pico-8 play session: no input (idle), after a click and taps of 🅾, ❎, 🅾+❎, 🅾 in the second before t = 0

[t = 1 s] idle ~1s (no d-pad/buttons)
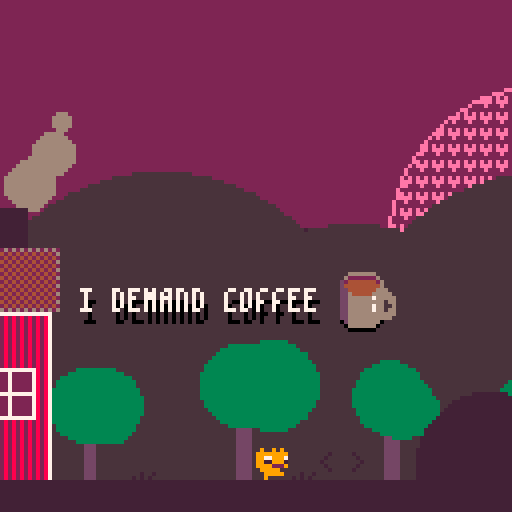
[t = 2 s] idle ~2s (no d-pad/buttons)
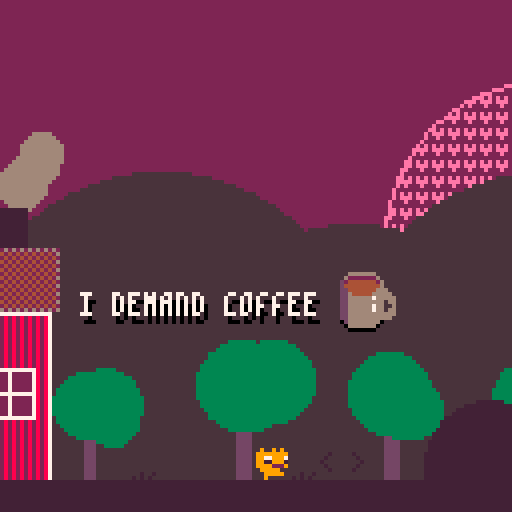
[t = 4 s] idle ~4s (no d-pad/buttons)
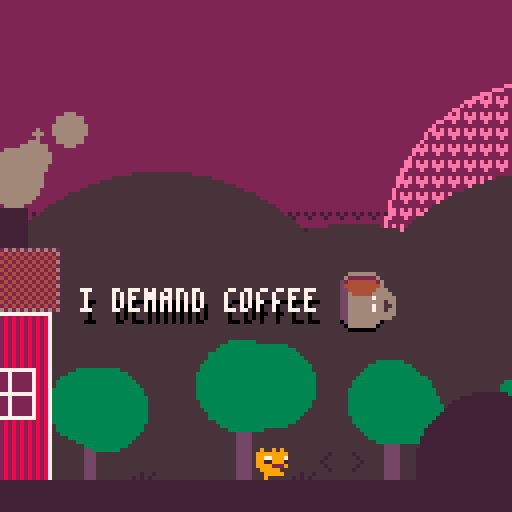
[t = 6 s] idle ~6s (no d-pad/buttons)
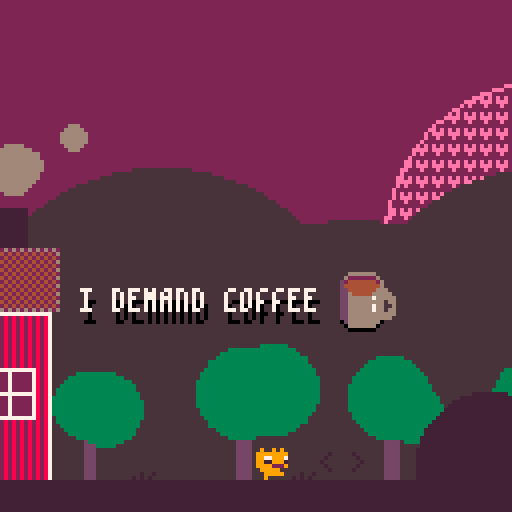
[t = 8 s] idle ~8s (no d-pad/buttons)
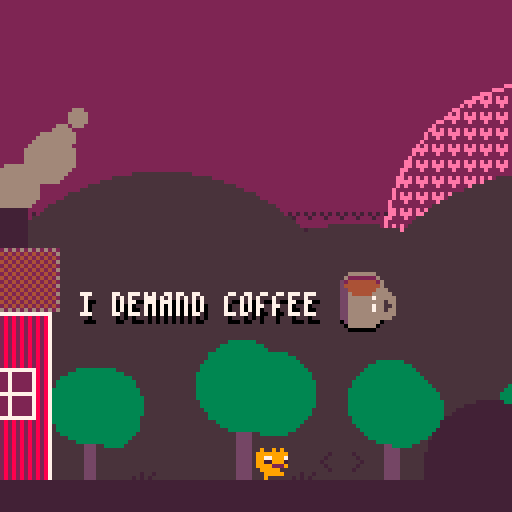

pico-8 cartridge
version 32
__lua__
-- a coffee filled platformer
-- by sebastian lind

music_t="♪ music:"
camera_anim_t="> anim cam:"
function _init()
	--font by mangagore
	poke(0x5600,4,4,7)
	poke4(0x5700,unpack(split"0x0000.0000,0x0000.0000,0x0202.0202,0x0000.0200,0x0000.0505,0x0000.0000,0x0505.0705,0x0000.0507,0x0407.0106,0x0000.0203,0x0204.0100,0x0000.0401,0x0102.0502,0x0000.0305,0x0000.0102,0x0000.0000,0x0101.0102,0x0000.0201,0x0202.0201,0x0000.0102,0x0205.0000,0x0000.0005,0x0702.0000,0x0000.0002,0x0000.0000,0x0000.0102,0x0700.0000,0x0000.0000,0x0000.0000,0x0000.0200,0x0202.0404,0x0000.0101,0x0505.0506,0x0000.0305,0x0202.0302,0x0000.0702,0x0204.0403,0x0000.0701,0x0403.0403,0x0000.0304,0x0406.0505,0x0000.0404,0x0403.0107,0x0000.0304,0x0503.0106,0x0000.0605,0x0204.0407,0x0000.0202,0x0502.0506,0x0000.0305,0x0605.0503,0x0000.0304,0x0002.0000,0x0000.0002,0x0002.0000,0x0000.0102,0x0102.0400,0x0000.0402,0x0007.0000,0x0000.0007,0x0402.0100,0x0000.0102,0x0204.0403,0x0000.0200,0x0505.0506,0x0000.0601,0x0604.0300,0x0000.0705,0x0505.0301,0x0000.0705,0x0101.0600,0x0000.0701,0x0505.0604,0x0000.0705,0x0705.0600,0x0000.0601,0x0702.0204,0x0000.0202,0x0705.0600,0x0000.0304,0x0505.0301,0x0000.0505,0x0202.0002,0x0000.0202,0x0202.0002,0x0000.0102,0x0305.0101,0x0000.0505,0x0202.0202,0x0000.0402,0x0707.0300,0x0000.0507,0x0505.0300,0x0000.0505,0x0505.0600,0x0000.0305,0x0305.0700,0x0000.0101,0x0705.0600,0x0000.0404,0x0101.0600,0x0000.0101,0x0701.0600,0x0000.0304,0x0207.0202,0x0000.0202,0x0505.0500,0x0000.0705,0x0505.0500,0x0000.0205,0x0705.0500,0x0000.0507,0x0205.0500,0x0000.0505,0x0605.0500,0x0000.0304,0x0204.0700,0x0000.0701,0x0101.0103,0x0000.0301,0x0202.0101,0x0000.0404,0x0202.0203,0x0000.0302,0x0000.0502,0x0000.0000,0x0000.0000,0x0000.0403,0x0000.0201,0x0000.0000,0x0507.0506,0x0000.0505,0x0507.0503,0x0000.0705,0x0101.0106,0x0000.0701,0x0505.0503,0x0000.0305,0x0103.0107,0x0000.0701,0x0301.0106,0x0000.0101,0x0501.0106,0x0000.0705,0x0507.0505,0x0000.0505,0x0202.0207,0x0000.0702,0x0404.0407,0x0000.0304,0x0503.0505,0x0000.0505,0x0101.0101,0x0000.0701,0x0507.0705,0x0000.0505,0x0505.0503,0x0000.0505,0x0505.0506,0x0000.0305,0x0103.0507,0x0000.0101,0x0505.0506,0x0000.0403,0x0503.0507,0x0000.0505,0x0407.0106,0x0000.0304,0x0202.0207,0x0000.0202,0x0505.0505,0x0000.0705,0x0505.0505,0x0000.0205,0x0705.0505,0x0000.0507,0x0202.0505,0x0000.0505,0x0205.0505,0x0000.0202,0x0202.0407,0x0000.0701,0x0302.0204,0x0000.0402,0x0202.0202,0x0000.0202,0x0602.0201,0x0000.0102,0x0704.0000,0x0000.0001,0x0205.0200,0x0000.0000"))
	poke(0x5f58,0x81)

	palt(14, true) -- dark brown is transparent
 	palt(0, false)
	--setup palette
	pal(1, 130, 1)
	pal(5, 133, 1)
	pal(13, 141, 1)
	pal(6, 134, 1)
	pal(11, 139, 1)

	cartdata("elstiskalinjen_coffee")
	music_store = dget(1)
	if (music_store == 1) then music_on = false else music_on = true end
	animate_camera_store = dget(2)
	if (animate_camera_store == 1) then animate_camera = false else animate_camera = true end

	menuitem(1, music_t..is_on(music_on), function() toggle_music_on() end)
	menuitem(2, "● reset player", function() reset_to_checkpoint() end)
	menuitem(3, camera_anim_t..is_on(animate_camera), function() toggle_animate_camera() end)
	set_music(music_on and 3 or -1, 200)

	music_channel = 2
	coffee_found = 0
	
	init_start_screen()
	--start_game()
	--game_state = 2
	--init_game_won()
end

function toggle_music_on()
	music_on = not music_on
	music_store = music_on and 0 or 1
	dset(1, music_store)
	menuitem(1, music_t..is_on(music_on), function() toggle_music_on() end)
	sfx(16)
	if not music_on then 
		set_music(-1, 0)
	else
		if game_state == 1 then 
			set_music(0,200)
		else
			set_music(3,200)
		end
	end
end

function toggle_animate_camera()
	animate_camera = not animate_camera
	animate_camera_store = animate_camera and 0 or 1
	dset(2, animate_camera_store)
	menuitem(3, camera_anim_t..is_on(animate_camera), function() toggle_animate_camera() end)
	sfx(16)

	return false
end

function reset_to_checkpoint()
	destroy_player()
end

function start_game()
	game_state = 1
	t=0
	set_music(0, 300)

	--TODO UNCOMMENT IN THE END
	--find_and_spawn_player(2*8,14*8)
	init_player(2*8,14*8)

	shake+=0.075
	for i=0,4 do init_particle(rnd(8), 120,0.25,0.2 +rnd(1),3,13) end
	
	shazam_timer = -1
	init_camera(0, 0)
	laser_c = 0
	laser_t = 60 + flr(rnd(90))

	missile_c = 0
	machines_on = false
	game_won = false
	game_won_r = 0
end

-- for debug / testing
function find_and_spawn_player()
	for x=0, 128 do 
		for y=0, 128 do 
			if mget(x,y) == 1 then 
				init_player(x*8,y*8)
				mset(x,y,0)
				break
			end
		end
	end
end

function _update60()
	foreach(particles, update_particle)

	if game_state == 0 then 
		update_start_screen()
	elseif game_state == 1 then
		t+=1
		if (not game_won and not move_camera)update_player()
		update_camera()
		foreach(pickups, update_pickup)
		
		foreach(texts, update_text)
		foreach(lightblocks, update_lightblock)
		foreach(lightbulbs, update_lightbulb)
		foreach(missiles, update_missile)
		laser_animation()

		if shazam_timer > 0 then 
			shazam_timer -= 1 
			if shazam_timer == 0 then
				sfx(15)
				shazam_timer = -1
				set_wall_button(false)
			end
		end
		if machines_on and not game_won and p1x > 1016 then 
			game_won = true
			sfx(23)
		end

		if game_won then 
			game_won_r=lerp(game_won_r, 200, 0.06)
			if game_won_r > 194 then 
				game_state = 2
				init_game_won()
			end
		end
	elseif game_state == 2 then 
		update_game_won()
	end
end

function _draw()
	cls(1)
	if game_state == 0 then 
		draw_start_screen()
	elseif game_state == 1 then 
		camera_w_shake()
		draw_camera()
		map(0,0,0,0,128,128)
		foreach(lightbulbs, draw_lightbulb)
		draw_player()
		foreach(pickups,draw_pickup)
		foreach(particles,draw_particle)
		foreach(missiles, draw_missile)
		foreach(fogroundtiles, draw_sprite)
		foreach(texts, draw_text)
		if game_won then
			fillp(▒)
			circfill(p1x,p1y, game_won_r, 0)
			fillp()
			circfill(p1x,p1y, game_won_r-16, 0)
		end
		if cam_x == 0 and cam_y == 0 and coffee_found == 0 then 
			print("jump with  z/up/", 10, 10, 6)
			spr(121, 74, 9)
		elseif cam_x == 128 and cam_y == 0 and coffee_found < 2 then 
			print("hold x/   to float", 128 + 18, 10, 7)
			spr(122, 128 + 47, 9)
		end
	elseif game_state == 2 then 
		draw_game_won()
	end
end

function laser_animation()
	if laser_c < laser_t then 
		laser_c+=1
	else 
		laser_c = 0
		laser_t = 50 + flr(rnd(80))
		for x=0,15 do 
			for y=0,15 do
				local gx = cam_x + x * 8
				local gy = cam_y + y * 8
				if is_flag(gx, gy, 5) then
					local dice = rnd(1)
					if dice < 0.25 then
						init_particle(gx+rnd(8), gy+rnd(7),0.2+rnd(1)/10,rnd(1)-0.1,3,8)	
					end
					if dice < 0.5 then 
						--animate "lava"
						local tile = get_tile(gx, gy)
						if tile == 102 or tile == 118 then 
							set_tile(gx,gy, tile == 102 and 118 or 102)
						end
					end
				end
			end
		end
	end
end

-->8
-- player

function init_player(x,y)
	p1ox=x
	p1oy=y
	p1x=x
	p1y=y
	check_point_x = x
	check_point_y = y
	
	p1ground=true
	p1falling=false
	p1stick=false
	p1jumping=false
	p1haskey=false
	p1goldenkey=false
	p1dead=false
	p1launching=false
	p1swimming=0
	p1swimtargspeed=0
	p1swimspeed=0
	p1swima = 0.25
	p1fallc=0

	p1deadc=0
	
	p1a=0
	p1speed=0
	
	p1aa=0
	p1aspeed=0

	p1jumpbonus=0
	
	p1maxspeed=1.2
	p1maxairspeed=1

	p1attack_range=0
	p1flip=true

	p1spr=1
	p1animc=0
	jumpl=false
	jumpc = 0
	
	p1launcha = 0
	p1launchspeed = 0
	p1jumpsc = 0
	p1force_effect=false
end

function update_player()
	p1ox=p1x
	p1oy=p1y

	if(p1jumpsc > 0)p1jumpsc-=1

	if p1dead then 
		if p1deadc < 40 then 
			p1deadc+=1
		else 
			p1deadc=0
			p1fallc=0
			-- no need to reset everything if it is the same room
			if is_checkpoint_in_another_room() then 
				reset_camera_to_checkpoint()
			else 
				p1x = check_point_x
				p1y = check_point_y
			end
			p1ground=true
			p1falling=false
			p1stick=false
			p1jumping=false
			p1launching=false
			p1launchspeed=0
			p1dead=false
			p1swimming=0
			p1swimtargspeed=0
			p1swimspeed=0
			for i=0,3 do init_particle(p1x+rnd(8),p1y+rnd(8),0.25,rnd(1),3,11) end
			shake+=0.075
			sfx(18)
		end
		return
	end

	player_animate()
	
	if p1ground then
		movement_on_ground()
	else
		p1speed-=0.065 --fall
		movement_in_air()
	end

	if p1launching then 
		p1x+=cos(p1launcha)*p1launchspeed
		p1y+=sin(p1launcha)*p1launchspeed
		
		if p1launchspeed > 0 then 
			p1launchspeed-=0.25
		else 
			p1launching = false
		end
	end

	if p1swimming > 0 then 
		p1x+=cos(p1swima)*p1swimspeed
		p1y+=sin(p1swima)*p1swimspeed

		if p1swimming == 1 then 
			p1swimspeed = lerp(p1swimspeed, p1swimtargspeed, 0.1)
			if (t % 4 == 0)init_particle(p1x+rnd(8),p1y+rnd(8),0,0,4,4)
		elseif p1swimming == 2 then 
			if p1swimspeed > 0 then 
				p1swimspeed -= 0.04
			else 
				p1swimming = 0
			end
		end
	end

	if p1ground then
		player_collision_on_floor()
	else
		player_collision_in_air()
	end

	if (p1ground or p1stick) and p1swimming == 0 and (btn(⬆️) or btn(4)) then
		player_jump()
	end

	if not p1ground and p1jumping and not p1falling then
		player_air_jump_control()
	end

	if p1falling and p1fallc > 0 then 
		p1fallc-=1
	end

	player_attack()
	player_door_button_collision()
	player_wall_button_collision()
	player_checkpoint_collision()
	player_laser_collision()
	player_line_collision()
	key_collision()
	key_door_collision()
	player_coffee_water_collision()
	player_last_door_collision()

	p1aspeed = max(p1aspeed, 0)
	p1aspeed = min(p1aspeed, p1maxairspeed)

	p1speed = max(p1speed, p1ground and 0 or -5)
	p1speed = min(p1speed, p1maxspeed)

	p1attack_range = max(p1attack_range,  0)
	p1attack_range = min(p1attack_range, 12)
	
	p1x+=cos(p1a)*p1speed
	p1y+=sin(p1a)*p1speed

	if not p1ground and not p1falling then
		p1x+=cos(p1aa)*p1aspeed
		p1y+=sin(p1aa)*p1aspeed
	end

	-- if in some rare instances when the player goes outside of the world, reset to checkpoint
	if p1y > 620 or p1y < -4 or p1x < -4 or (p1x > 1024 and not machines_on) then 
		reset_to_checkpoint()
	end
end

function destroy_player()
	for i=0,8 do 
		init_particle(p1x+rnd(8), p1y+rnd(8),i/8,0.4+rnd(1),3,8+flr(rnd(2)))
	end
	p1dead = true
	init_text("ops",9,2,24)
	sfx(11)
end

function player_door_button_collision()
	if is_tile(p1x+4, p1y+4, 18) then 
		set_tile(p1x+4, p1y+4, 19)
		init_text("click",12,2,24)
		find_doors(false)
		sfx(6)
	end
end

function find_doors(isKeyDoor)
	-- find doors
	for x=0,15 do 
		for y=0,15 do
			local gx = cam_x + x * 8
			local gy = cam_y + y * 8
			if is_flag(gx, gy, isKeyDoor and 2 or 1) then 
				set_tile(gx, gy, 0)
				init_particle(gx+rnd(8), gy+8,0.25,1.25 -rnd(1),3,isKeyDoor and 10 or 5)			
			end
		end
	end
end

function player_coffee_water_collision()
	local movedir = p1aa == 0 and 8 or -1 
	local tile = get_tile(p1x+movedir,p1y+4)
	if tile > 97 and tile < 102 then
		if p1swimming ~= 1 then 
			sfx(22)
			for i=0,4 do init_particle(p1x+rnd(8),p1y+3,0.2+rnd(1)/10,0.2+rnd(1),4,4) end
		end 
		p1swimming = 1
		if p1attack_range > 4 then 
			p1swimtargspeed = 2
			p1speed*=0.98
		else 
			p1speed*=0.89
			p1swimtargspeed = 0
		end
	else 
		if (p1swimming == 1)p1swimming = 2
	end
end

function player_wall_button_collision()
	if is_tile(p1x+4, p1y+4, 51) then 
		set_tile(p1x+4, p1y+4, 52)
		shazam_timer = 600 
		init_text("chazam",11,1,24)
		sfx(12)
		set_wall_button(true)
	end
end

function set_wall_button(isOn)
	-- find walls
	for x=0,15 do 
		for y=0,15 do
			local gx = cam_x + x * 8
			local gy = cam_y + y * 8
			if is_tile(gx, gy, isOn and 50 or 55) then 
				set_tile(gx, gy, isOn and 55 or 50)
				init_particle(gx+4, gy+4,0.25,1.25 -rnd(1),3,isOn and 11 or 3)
			end
			if not isOn then 
				if is_tile(gx, gy, 52) then 
					set_tile(gx, gy, 51)
					init_particle(gx+4, gy+4,0.25,0.25,3, 3)
				end
			end
		end
	end
end

function key_collision()
	if is_tile(p1x+4, p1y+4, 54) then 
		set_tile(p1x+4, p1y+4, 0)
		init_text("key",10,9,40)
		p1haskey=true
		check_point_x = p1x+4
		check_point_y = p1y-1
		sfx(13)
		set_camera_checkpoint()
	elseif is_tile(p1x+4, p1y+4, 74) then 
		set_tile(p1x+4, p1y+4, 0)
		init_text("wow",10,9,40)
		p1goldenkey=true
		check_point_x = p1x+4
		check_point_y = p1y-1
		sfx(17)
		set_camera_checkpoint()
	end
end

function key_door_collision()
	local movedir = p1aa == 0 and 8 or -1 
	if p1haskey and is_tile(p1x+movedir, p1y+4, 48) then
		p1haskey = false
		find_doors(true)
		sfx(14)
	elseif p1goldenkey and is_tile(p1x+movedir, p1y+4, 75) then
		p1goldenkey = false
		find_doors(true)
		sfx(14)
	end
end

function player_checkpoint_collision()
	if is_tile(p1x+4, p1y+4, 30) then 
		set_tile(p1x+4, p1y+4, 46)
		init_text("phew",3,2,24)
		init_particle(p1x+4, p1y,0.25,1.25-rnd(1),3,11)
		check_point_x = p1x
		check_point_y = p1y
		sfx(7)
		set_camera_checkpoint()
	end
end

function player_laser_collision()
	if not p1dead and is_flag(p1x+4, p1y+4, 5) then 
		destroy_player()
	end
end

function player_last_door_collision()
	if not machines_on and is_tile(p1x+4, p1y+4, 103) then
		machines_on = true
		mset(127,12,0)
		mset(127,13,0)
		mset(127,14,0)
		mset(127,14,0)
		mset(122,5,115)
		mset(123,5,116)
		set_machine_on(112,3)
		set_machine_on(116,3)
		set_machine_on(116,7)
		for i=0,8 do 
			init_particle(127*8+rnd(8), 12*8 + rnd(24),0.25,0.4+rnd(1),3,0)
		end
		shake+=0.09
		init_text("there!",9,2,40)
		sfx(24)
	end
end

function set_machine_on(tx,ty)
	mset(tx,ty,108)
	mset(tx+1,ty,109)
	mset(tx,ty+1,124)
	mset(tx+1,ty+1,125)
	init_particle((tx+1)*8+rnd(4),(ty+1)*8,0.25,rnd(1),3+rnd(2),4)
end

function movement_on_ground()
	if btn(⬅️) then
		p1a=0.5
		p1speed+=0.07
	elseif btn(➡️) then
		p1a=0
		p1speed+=0.07
	else
		p1speed-=0.3
	end
end

function movement_in_air()
	if not p1falling then
		if btn(➡️) then
			p1aa=0
		end
		if btn(⬅️) then
			p1aa=0.5
		end
		if btn(⬅️) or btn(➡️) then 
			p1aspeed+=0.09
		else
			if(p1stick)p1stick=false
			p1aspeed-=0.06
		end
	end
end

function player_air_jump_control()
	if btn(⬆️) or btn(4) then 
		if p1jumpbonus < 1.8 then 
			p1jumpbonus += 0.2
			p1speed+=0.08
		else 
			p1jumping = false
		end
	else
		p1jumping = false
	end
end

function player_jump()
	if not p1stick and p1jumpsc == 0 then
		sfx(3+flr(rnd(2)))
		p1jumpsc=4 -- fix double sound ...
		init_particle(p1x+rnd(8), p1y+8,0.25,0.2 +rnd(1),2.5,7)
	end
	p1ground=false
	p1falling=false
	p1stick=false
	p1jumping=true
	p1aa=p1a
	p1aspeed=abs(p1speed)

	--fake anim
	if jumpc < 4 then 
		jumpc+=1
	else 
		jumpc = 0
		jumpl = not jumpl
	end
	p1spr = jumpl and 13 or 12 
	
	p1speed=0.8
	p1jumpbonus=0
	p1a=0.25
end

function player_attack()
	if btn(5) then
		p1attack_range+=1
		p1speed*=0.9
		if (t % 8 == 0)init_particle(p1x+5-p1attack_range+rnd((p1attack_range-2)*2), p1y+5-p1attack_range+rnd((p1attack_range-2)*2),0,0,2.5,9+flr(rnd(2)))
		if p1attack_range < 3 then
		shake=0.00025
		end
		if t % 15 == 0 then 
			sfx(p1force_effect and 8 or 9)
			p1force_effect = not p1force_effect
		end
		-- remove headache
		if p1falling and p1fallc <= 0 then 
			p1falling=false
		end
	else
		p1attack_range-=1.5
	end
end

function player_collision_on_floor()
	local movedir = p1a == 0 and 8 or -1 
	--side
	if is_wall(p1x+movedir,p1y+4) then
		if(p1speed > 0)p1speed = 0
		p1x=p1ox
		p1y=p1oy
	end

	--bot
	if not is_wall(p1x,p1y+8) and not is_wall(p1x+8,p1y+8) and not is_wall(p1x+4, p1y+8) then
		p1ground = false
		p1jumping = false
		p1aa = p1a
		p1a = 0.25 --flipped as jump is negative...
		p1aspeed = (p1speed / p1maxspeed) * p1maxairspeed
		p1speed = 0.3
		p1spr=5
	end
end

function player_collision_in_air()
	local movedir = p1aa == 0 and 8 or -1 
	--top
	if (is_wall(p1x,p1y) and is_wall(p1x+8,p1y)) or is_wall(p1x+4,p1y) then
		p1x=p1ox
		p1y=p1oy
		if (p1speed > 0)p1speed=0
		if not p1falling then 
			init_particle(p1x+4,p1y,0.65+rnd(2)/10, 0.2+rnd(1),3,6)
			sfx(10)
		end
		p1falling=true
		p1fallc = 4
		init_text("!?",9,2,12)
		
		reset_launch()
	end

	--side
	if not p1falling then
		if is_wall(p1x + movedir, p1y + 4) then
			stop_player(false)
			p1y = p1oy
			reset_launch()
			local newPosX = p1x - flr(p1x) % 8
			if not is_wall(newPosX, p1y+4) then
				p1x = newPosX
			end
			p1stick = true
		end
	end
	
	--bot
	if (is_wall(p1x,p1y+8) and is_wall(p1x+8,p1y+8)) or is_wall(p1x+4,p1y+8) then
		player_land_on_floor()
	end
end

function player_line_collision()
	if p1attack_range > 4 and is_tile(p1x+4,p1y, 88) then 
		p1speed=0
		if(t % 7 == 0)init_particle(p1x+4,p1y+4,0.25,rnd(1),2.5,10)
	elseif p1attack_range > 4 and is_tile(p1x+4,p1y+4,89) then
		p1speed=0.75
		p1aspeed=0
		if(t % 7 == 0)init_particle(p1x+4,p1y+4,0.25,rnd(1),2.5,10)
	end
end

function player_land_on_floor()
		stop_player(true)
		init_particle(p1x+rnd(8), p1y+8,0.25,0.2 +rnd(1),2.5,13)
		p1y -= flr(p1y) % 8
		p1fallc=0
		p1ground=true
		p1falling=false
		p1stick=false
		p1jumping=false
		reset_launch()
end

function is_wall(x,y)
	return fget(mget(x/8,y/8),0)
end

function is_tile(x,y,tile)
	return mget(x/8,y/8) == tile
end

function is_flag(x,y,flag)
	return fget(mget(x/8,y/8),flag)
end

function set_tile(x,y,id)
	mset(x/8,y/8,id)
end

function get_tile(x,y)
	return mget(x/8,y/8)
end

function stop_player(revert)
	if p1swimming == 0 then 
		p1aspeed = 0
		p1speed = 0
	end
	p1jumpbonus = 0
	if revert then
		p1x=p1ox
		p1y=p1oy
	end
	if(p1swimming > 0)p1swimspeed*=0.1
end

function reset_launch()
	p1launching=false 
	p1launchspeed=0
end

function player_animate()
	if btn(➡️) then
		p1flip=true
		if p1ground then 
			animate_ground(4)
		elseif not p1stick and not p1falling then
			animate_air()
		end
	end
	if btn(⬅️) then
		p1flip=false
		if p1ground then 
			animate_ground(4)
		elseif not p1stick and not p1falling then
			animate_air()
		end
	end

	if p1falling then
		animate_fall()
	end
end

function animate_ground(threshold)
	if p1animc < threshold then 
		p1animc+=1
	else
		p1animc=0
		if p1spr < 4 then 
			p1spr+=1
		else 
			p1spr=1
		end
	end
end

function animate_air()
	if p1animc < 5 then 
		p1animc+=1
	else
		p1animc=0
		if p1spr < 8 then 
			p1spr+=1
		else 
			p1spr=5
		end
	end
end

function animate_fall()
	if p1animc < 5 then 
		p1animc+=1
	else
		p1animc=0
		if p1spr < 11 then 
			p1spr+= 1
		else 
			p1spr=9
		end
	end
end

debug = false
function draw_player()
	if p1dead then 
		return
	end
	circ(p1x+4,p1y+4, p1attack_range, 10)
	if p1attack_range > 4 then 
		circ(p1x+4,p1y+4, p1attack_range-sin(t/60)*1.1 - 4, 9)
	end
	spr(p1spr,p1x,p1y,1,1,p1flip)
	
	--print(fget(mget((p1x+4)/8,(p1y+4)/8)), p1x,p1y-12,2)
	--print(p1swimming, cam_x + 4, cam_y + 4, 8)
	--print(p1x, p1x, p1y-12, 8)
end

-->8
--entities

pickups={}
function init_pickup(x, y, type)
	local p={
		x=x,
		y=y,
		sy=y,
		spr = type == 0 and 32 or 70,
		c=0,
		flip=false,
		type=type,
		hide = false,
	}
	add(pickups,p)
end

function update_pickup(p)
	p.y = p.sy + sin(t/72)*1.1

	if not p.hide then
		if p.c < 10 then 
			p.c+=1
		else
			p.c=0
			if p.spr < (p.type == 0 and 34 or 72) then 
				p.spr += 1
			else 
				p.spr = p.type == 0 and 32 or 70
				p.flip = not p.flip
			end
		end
	else 
		if p.c < 90 then 
			p.c+=1
		else
			p.c = 0
			p.hide = false 
			init_particle(p.x+4,p.y+4,0.25,0.7,3, 10)
		end
	end

	if not p.hide and collision(p.x+4,p.y+4,4, p1x+4, p1y+4, 5) then 
		for i=0,3 do init_particle(p.x+rnd(8),p.y+rnd(8),0.25,0.7,3, 4) end
		if p.type == 0 then
			del(pickups,p)
			set_tile(p.x,p.sy,0)
			init_text("yum",9,4,24)
			coffee_found+=1
			sfx(5)
		else 
			init_text("jump",9,5,24)
			p1stick = true
			--p1jumping = false
			p.hide = true
			sfx(16)
		end
	end
end

function draw_pickup(p)
	if (not p.hide)spr(p.spr, p.x, p.y,1,1,p.flip)
end

lightblocks={}
function init_lightblock(x, y)
	local b={
		x=x,
		y=y,
		spr=60,
		active=0,
		c=0,
	}
	add(lightblocks,b)
end

function update_lightblock(p)
	if p.active == 2 then
		if p.c < 40 then 
			p.c+=1
		else
			p.c=0
			p.active = 0
			set_tile(p.x,p.y,60)
		end
	end

	if p.active <= 1 and p1attack_range > 2 and collision(p.x+4, p.y+4, 4, p1x+4, p1y+4, p1attack_range) then 
		p.active = 1
		set_tile(p.x,p.y,61)
	else
		if p.active == 1 then 
			p.active = 2
		end 
	end
end

missiles={} -- beans...
function init_missile(x,y,dir)
	local m={
		sx=x,
		sy=y,
		x=x, 
		y=y,
		dir=dir,
		speed=0,
		spr = dir and 94 or 93,
		destroyed=false,
		c=0,
	}
	add(missiles, m)
end

function update_missile(m)
	if not m.destroyed then
		if (m.speed < 1.75)m.speed+=0.05
		if m.dir then 
			m.y -= m.speed
		else 
			m.x -= m.speed
		end
		if (t % 8 == 0)init_particle(m.x+4,m.y+4,0,0,2.5,5)
	else 
		if m.c < 50 then 
			m.c+=1
		else 
			m.destroyed = false 
			m.x = m.sx 
			m.y = m.sy 
			m.speed = 0
			m.c = 0
		end
	end 

	if not m.destroyed and is_wall(m.x+4,m.y+4) then 
		destroy_missile(m)
		sfx(21)
	end

	if not p1launching and not p1dead and not m.destroyed and collision(m.x+4, m.y + 4, 3, p1x+4,p1y+4, 4) then 
		p1dead = true
		for i=0,8 do 
			init_particle(p1x+rnd(8), p1y+rnd(8),i/8,0.4+rnd(1),3,2)
		end
		sfx(20)
		init_text("oww",9,2,24)
		destroy_missile(m)
	end
end

function destroy_missile(m)
	init_particle(m.x+4, m.y+4,0,0,5,5)
	m.destroyed = true
	shake += 0.04
end

function draw_missile(m)
	if(not m.destroyed)spr(m.spr, m.x, m.y)
end

fogroundtiles={}
function init_forground_tile(x,y,spr)
	local f={
		x=x,
		y=y, 
		spr=spr
	}
	add(fogroundtiles, f)
end

function draw_sprite(s)
	spr(s.spr, s.x, s.y)
end

lightbulbs={}
function init_lightbulb(x,y,spr)
	local ox,oy = light_bulb_xy_offset(spr)
	local b={
		x=x,
		y=y,
		spr=spr,
		orientation=orientation,
		r=7,
		is_light=false,
		ofx=ox,
		ofy=oy,
		light_c=0,
	}

	add(lightbulbs, b)
end

function update_lightbulb(b)
	if not p1launching and p1attack_range > 2 and collision(b.x + b.ofx, b.y + b.ofy, b.r, p1x+4,p1y+4, 5) then 
		p1launching = true
		p1launcha = angle(p1x+4,p1y+4,b.x + b.ofx, b.y + b.ofy)
		init_particle(p1x+4,p1y+4, p1launcha, 1, 2+rnd(3), 9)
		p1launchspeed = 6
		b.is_light = true
		b.light_c = 40
		shake += 0.075
		sfx(19)
	end
	if b.is_light then 
		if b.light_c > 20 then 
			b.light_c-=0.5
		elseif b.light_c > 0 then
			b.light_c-=1
		else
			b.is_light = false
		end
	end
end

function draw_lightbulb(b)
	if b.is_light then
		fillp(∧)
		circfill(b.x + b.ofx, b.y + b.ofy, b.light_c / 5, 9) 
		fillp()
		circfill(b.x + b.ofx, b.y + b.ofy, b.light_c / 8, 9)
	end
	circ(b.x + b.ofx, b.y + b.ofy, b.r,  b.light_c / 6 > b.r / 1.5 and 9 or 6)
end

function light_bulb_xy_offset(spr)
	local ofx = 0
	local ofy = 0
	if spr == 84 then 
		ofy = -6
		ofx = 4
	elseif spr == 85 then 
		ofx = 13
		ofy = 4
	elseif spr == 86 then 
		ofx = 4
		ofy = 13
	elseif spr == 87 then 
		ofx = -6
		ofy = 4
	end

	return ofx,ofy
end

-->8
--camera

function init_camera(x, y)
	cam_x = x
	cam_y = y
	cam_new_x = x
	cam_new_y = y
	cam_checkpoint_x = x 
	cam_checkpoint_y = y
	
	load_room()
	move_camera = false

	for x=0, 5 do 
		for y=0, 5 do 
			init_dot(4+x*24,4+y*24)
		end
	end
end

function update_camera()
	foreach(dots, update_dot)

	if not move_camera then
		if p1x + 4 > cam_x + 128 then 
			reset_room()
			cam_new_x = cam_x + 128
			move_camera = true
		elseif p1y + 4 > cam_y + 128 then 
			reset_room()
			cam_new_y = cam_y + 128
			move_camera = true
		elseif p1x + 4 < cam_x then 
			reset_room()
			cam_new_x = cam_x - 128
			move_camera = true
		elseif p1y + 4 < cam_y then 
			reset_room()
			cam_new_y = cam_y - 128
			move_camera = true
		end
	else
		if animate_camera then 
			cam_x = lerp(cam_x, cam_new_x, 0.3)
			cam_y = lerp(cam_y, cam_new_y, 0.3)
			if abs(cam_x - cam_new_x) < 1 and abs(cam_y - cam_new_y) < 1 then 
				cam_x = cam_new_x
				cam_y = cam_new_y
				load_room()
				move_camera = false
			end
		else
			cam_x = cam_new_x
			cam_y = cam_new_y
			load_room()
			move_camera = false
		end
	end
end

function set_camera_checkpoint()
	cam_checkpoint_x = cam_x
	cam_checkpoint_y = cam_y
end

function is_checkpoint_in_another_room()
 	return cam_x ~= cam_checkpoint_x or cam_y ~= cam_checkpoint_y
end

function reset_camera_to_checkpoint()
	reset_room()
	p1x = check_point_x
	p1y = check_point_y
	cam_x = cam_checkpoint_x
	cam_y = cam_checkpoint_y
	cam_new_x = cam_x
	cam_new_y = cam_y
	load_room()
	move_camera = false
end

function draw_camera() 
	foreach(dots, draw_dot)
end

dots={}
function init_dot(x,y)
	d={
		x=x,
		sy=y,
		y=y,
		s=4,
		ss=12,
		t=-#dots/32
	}
	add(dots,d)
end

function update_dot(d)
	d.t += 0.0025
	d.s = d.ss + sin(d.t)*0.95
end

function draw_dot(d)
	--fillp(ˇ) --default
	fillp(0B1111111110110111.1) -- tiny beans
	--fillp(0B1111111110010011.1) --bigger beans
	circfill(cam_x + d.x, cam_y + d.y, d.s, 0)
	fillp()
end

function reset_room()
	shazam_timer = -1
	
	--reset some tiles
	for x=0,15 do 
		for y=0,15 do
			local gx = cam_x + x * 8
			local gy = cam_y + y * 8
			
			if is_tile(gx, gy, 55) then 
				set_tile(gx, gy, 50)
			elseif is_tile(gx, gy, 52) then 
				set_tile(gx, gy, 51)
			elseif is_tile(gx, gy, 61) then 
				set_tile(gx, gy, 60)
			end
		end
	end
end

function load_room()
	for k,v in pairs(pickups) do pickups[k]=nil end
	for k,v in pairs(fogroundtiles) do fogroundtiles[k]=nil end
	for k,v in pairs(texts) do texts[k]=nil end
	for k,v in pairs(lightblocks) do lightblocks[k]=nil end
	for k,v in pairs(lightbulbs) do lightbulbs[k]=nil end
	for k,v in pairs(missiles) do missiles[k]=nil end

	for x=0,15 do 
		for y=0,15 do
			local gx = cam_x + x * 8
			local gy = cam_y + y * 8
			local tile = get_tile(gx,gy) 
			
			if is_flag(gx, gy, 3) then --coffee 
				set_tile(gx, gy, 35) -- hide 
				init_pickup(gx, gy, 0)
			elseif is_flag(gx, gy, 4) then 
				init_forground_tile(gx, gy, mget(gx/8,gy/8))
			elseif is_tile(gx,gy,60) then 
				init_lightblock(gx,gy)
			elseif is_flag(gx, gy, 6) then -- jump
				set_tile(gx, gy, 73) -- hide 
				init_pickup(gx, gy, 1)
			elseif tile >= 84 and tile <= 87 then
				init_lightbulb(gx, gy, tile)
			elseif tile == 91 or tile == 92 then 
				init_missile(gx, gy, tile == 91)
			end
		end
	end
end

-->8
--particle

particles={}
function init_particle(x,y,a,sp,r,c)
	local p={
			x=x,
			y=y,
			a=a,
			sp=sp,
			r=r,
			c=c
		}
		add(particles,p)
end

function update_particle(p)
	p.r-=0.15
	p.sp-=0.05
	
	p.sp=max(p.sp,0)
	
	p.x+=cos(p.a)*p.sp
	p.y+=sin(p.a)*p.sp
	
	if(p.r < 0)del(particles,p)
end

function draw_particle(p)
	circfill(p.x,p.y,p.r,p.c) 
end

texts={}
function init_text(text,c1,c2,c)
	local t={
		text=text,
		rc=c1,
		c2=c2,
		sc=c,
		c=c,
	}
	add(texts, t)
end

function update_text(t)
	if t.c > 0 then 
		t.c -= 1
		if t.rc ~= t.c2 and t.rc ~= 0 and t.c < t.sc / 2 then 
			t.rc = t.c2
		elseif t.c < t.sc / 3 then 
			t.rc = 0
		end
	else
		del(texts, t)
	end
end

function draw_text(t)
	print(t.text, p1x - flr(#t.text/1.25), p1y-7, t.rc)
end

-->8
--help

function lerp(var,target,pow)
	return var+pow*(target-var)
end

shake=0
function camera_w_shake()
	local shakex=16-rnd(32)
 	local shakey=16-rnd(32)

	shakex*=shake
	shakey*=shake
	camera(cam_x+shakex,cam_y+shakey)
	shake=shake*0.95
	if(shake < 0.05)shake=0
	if(shake >= 0.3)shake=0.25
end

function collision(x1,y1,rad1,x2,y2,rad2)
	return distance(x1,y1,x2,y2) < (rad1+rad2)
end

function distance(x1,y1,x2,y2)
	return sqrt(((x2-x1)/10)^2+((y2-y1)/10)^2)*10
end

function angle(x1,y1,x2,y2)
 	return atan2(x1-x2,y1-y2)
end

function is_on(state) 
	return state and "on" or "off"
end

function set_music(id, fade)
	if (music_on or id == -1)music(id, fade, music_channel)
end

-->8
--start

function init_start_screen()
	game_state=0
	t=0
	init_player(56,64)
	sun_x=128
	sun_y=12
	camera_x = 0
	t=0
	st_transition_s=0
	start_transition=false
	for i=0,20 do
		if i % 2 == 0 then 
			init_mountain(-16+i*24, 72)
			init_stone(-40+i*76 + rnd(12), 74)
		end
		init_tree(12+i*36 + rnd(6), 72)
	end
end

function update_start_screen()
	t+=1
	if p1x > -11 and not start_transition then
		if btn(⬅️) then 
			p1x-=1
			p1flip=false
			if(p1x > -9 and p1x < 790)sun_x-=0.9
			animate_ground(7)
			if (t % 13 == 0)init_particle(p1x+8-rnd(2),p1y+8,0.25,rnd(1)-0.2,1,1)
			if (t % 16 == 0)sfx(1)
		elseif btn(➡️) then 
			p1x+=1
			p1flip=true
			if(p1x > -9 and p1x < 790)sun_x+=0.9
			animate_ground(7)
			if (t % 13 == 0)init_particle(p1x+rnd(2),p1y+8,0.25,rnd(1)-0.2,1,1)
			if (t % 16 == 0)sfx(1)
		end

		if (t % 9 == 0 and p1x < 70)init_particle(-10+rnd(8),0,0.10+rnd(1)/23,0.75+rnd(1),6+rnd(2),6)
	end

	p1x = max(p1x, -10)

	if not start_transition and p1x > 840 then 
		sfx(2)
		start_transition = true
	end
	
	foreach(mountains, update_mountain)
	foreach(stones, update_stone)

	if p1x > -32 and p1x < 790 then 
		camera_x = p1x - 64
	end

	if start_transition then 
		st_transition_s+=3

		if st_transition_s > 184 then 
			for k,v in pairs(mountains) do mountains[k]=nil end
			for k,v in pairs(trees) do trees[k]=nil end
			for k,v in pairs(stones) do stones[k]=nil end
			start_game()
		end
	end
end

function draw_start_screen()
	cls(2)
	camera()
	--sunrise
	fillp(ˇ)
	rectfill(0,56-sin(t/80)*2.1,128,128,1)
	fillp()

	camera(camera_x,-48)
	fillp(♥)
	circfill(sun_x, sun_y, 40 + sin(t/120)*2.1, 14)
	fillp()
	circ(sun_x, sun_y, 40 + sin(t/120)*2.1, 14)
	foreach(mountains, draw_mountain)

	-- entry
	circfill(812,72, 40, 13)
	circfill(840,72, 64, 13)
	circfill(840,72, 32, 1)

	foreach(trees, draw_tree)
	
	foreach(particles, draw_particle)
	if p1x < 70 then
		draw_house()
	end
	spr(107,790,64)
	
	draw_player()

	-- fake hole
	fillp(▒)
	circfill(850,72, 26, 1)
	fillp()
	circfill(854,72, 19, 1)

	foreach(stones, draw_stone)

	for i=0,18 do 
		spr(106, -16 + i * 40, 64)
	end
	spr(110,76,19,2,2)
	print("i demand coffee",13,27,0)
	print("i demand coffee",12,25+sin(t/50)*0.9,7)
	print("a game made by sebastian lind @elastiskalinjen",240,-46,14)

	print("if no one will fix the coffee factory then i will...",600,25+sin(t/50)*0.9+st_transition_s/2,7)

	if(p1x < 72)print("< >",72,64,1)
	
	fillp(▒)
	circfill(854,72, 19+st_transition_s, 1)
	fillp()
	circfill(854,72, st_transition_s, 1)

	camera()
	rectfill(0,120,128,128,1)
end

function draw_house()
	draw_skottsten(-10,16)
	rectfill(-62,14,6,29,4)
	rect(-62,14,6,29,6)
	rectfill(-60,30,4,72,8)
	fillp(▒)
	rectfill(-62,14,6,29,2)
	fillp()
	rectfill(-60,30,4,72,8)
	fillp(▥)
	rectfill(-60,30,4,72,2)
	fillp()
	rect(-60,30,4,72,7)

	draw_door(-33,72)
	draw_window(-12,44)
	draw_window(-56,44)
end

function draw_skottsten(x,y)
	rectfill(x,y-12,x+8,y,1)
end

function draw_window(x,y)
	rectfill(x,y,x+12,y+12,2)
	rect(x,y,x+12,y+12,7)
	rect(x+6,y,x,y+12,7)
	rect(x,y+6,x+12,y+12,7)
end

function draw_door(x,y)
	rectfill(x,y-16,x+10,y,1)
	rect(x,y-16,x+10,y,7)
	circfill(x+7,y-7,1,2)
end

trees={}
function init_tree(x,y)
	local t={
		x=x, 
		y=y,
		w=2+flr(rnd(3)),
		h=10+flr(rnd(9))
	}
	local tb={}
	for i=0,2 do 
		add(tb, init_treebush(x-4+i*4, y - t.h+2))
	end
	t.treebushes = tb
	add(trees, t)
end

function init_treebush(x,y)
		local t={
		x=x, 
		y=y,
		r=6+flr(rnd(6)),
		bo=30+flr(rnd(30)),
	}
	return t
end

function draw_tree(t)
	if t.x < p1x+128 then
		rectfill(t.x, t.y, t.x + t.w, t.y - t.h, 13)
		fillp(▥)
		fillp()
		foreach(t.treebushes, draw_treebush)
	end
end

function draw_treebush(b)
	circfill(b.x+b.r/2, b.y - b.r + 1 + sin(t/b.bo/1.5)*1.1, b.r+sin(t/b.bo/2)*0.9, 3)
end

mountains={}
function init_mountain(x,y)
	local m={
		x=x, 
		y=y,
		r=32+flr(rnd(24)),
	}
	add(mountains, m)
end

function update_mountain(m)
	if p1x > -9 and p1x < 790 then
		if btn(⬅️) then 
			m.x-=0.5
		elseif btn(➡️) then 
			m.x+=0.5
		end
	end
end

function draw_mountain(m)
	circfill(m.x, m.y-m.r/2, m.r+(sin(t/90))*1.1, 5)
end

stones={}
function init_stone(x,y)
	local s={
		x=x,
		y=y+rnd(5),
		r=9+rnd(9)
	}
	add(stones, s)
end

function update_stone(s)
	if p1x > -9 and p1x < 790 then
		if btn(⬅️) then 
			s.x+=1
		elseif btn(➡️) then 
			s.x-=1
		end
	end
end

function draw_stone(s)
	if (s.x < p1x+128)circfill(s.x,s.y-s.r/2,s.r+(sin(t/160))*1.1,1)
end

-->8
-- game won 

function init_game_won()
	t=0
	for i=0,6 do
		if i % 2 == 0 then 
			init_mountain(-16+i*24, 128)
		end
		init_tree(8+i*36, 128)
	end

	p1x=74
	p1y=120
	p1c=0
	p1spr=14
end

function update_game_won()
	t+=1
	foreach(mountains, update_mountain)
	foreach(fumes, update_fume)
	if p1c < 60 then 
		p1c+=1
	else 
		p1c=0
		p1spr = p1spr == 14 and 15 or 14 
	end

	if (t % 110 == 0)init_fume(67+rnd(4), 121)
end

function draw_game_won()
	cls(1)
	camera()
	fillp(ˇ)
	rectfill(0,56-sin(t/120)*2.1,128,128,0)
	fillp()

	fillp(♥)
	circfill(120, 32, 40 + sin(t/120)*2.1, 2)
	fillp()
	circ(120, 32, 40 + sin(t/120)*2.1, 2)
	foreach(mountains, draw_mountain)

	foreach(trees, draw_tree)
	foreach(fumes, draw_fume)
	spr(32, 65, 122)
	spr(p1spr, p1x, p1y)

	print("time for a cup of coffee...",4,5,0)
	print("time for a cup of coffee...",5,3,7)
	print("thank you for playing!",4,16,14)

	spr(32, 13, 28)
	print("" .. coffee_found, 4,28,6)
end

fumes={}
function init_fume(x,y)
	sfx(25)
	local f={
		sx=x,
		x=x,
		y=y,
		r=1.9,
	}
	add(fumes,f)
end

function update_fume(f)
	f.x = f.sx + sin(t/160)*1.1
	f.y-=0.1
	if f.r > 0 then 
		f.r-=0.05
	else 
		del(fumes, f)
	end
end

function draw_fume(f)
	circfill(f.x, f.y, f.r, 7)
end
__gfx__
eeeeeeeee9e9ee9ee9e99e9ee9e99e9ee9e99e9ee9999eeeeeeeeeeeeee9179ee9e99e9ee9e99e9eee9999eee9e99e9ee9e99e9eee9e99e9eeeeeeeeeeeeeeee
eeeeeeee99999999999999999999999979997799999999eeee9999eeee9291999999999999999999999999999999999999999999e999999eee9e9ee9eeeeeeee
ee7ee7ee79997799999999997999779919991199e979999ee999999ee992999e799977997999779979997799799977997999779ee7999779e9999999ee9e9ee9
eee77eee199911997999779919991199922299999971999e99992229e99299991999119979997799799977991999119919991199e1999119e7999779e9999999
eee77eee922299991999119992229999922299999919299e99991119e9999799922299991222119912221199922299999222999ee9222999e1999119e7999779
ee7ee7eeee99999e9222999eee9999eee999999ee999299e99779997e999179ee999999e92229999e999999ee999999eee2999eeee99999ee9222999e1999119
eeeeeeeee99999eeee9999eeee99999eee9999ee999929ee99999999ee999199ee9999eee999999eee9999eeeee99eeeeee9999eeeee999eeee99999e9222999
eeeeeeeeeeeee9eeee9ee9eeee9eeeeeee9ee9eee9719eeee9e99e9eeee9999eeeeeeeeeee9ee9eeee9ee9eeee9ee9eeeeee9eeeeee9e9eeee99999eee99999e
e666666eddddddddeeeeeeeeeeeeeeeee055550eeeeeeeeeeeeeedeededde5ddddddddddeeeeeeeeeeeeeeeeee22ee2ee5ee5e5eeddddddeee6666eeeeee6eee
d666666dd61dd16deeeeeeeeeeeeeeeee057c505eeeeeeeeeeeee6eeede5ee5ed61dd16deeeeeeeeeeeeeeeeee2eee2e00050505dd6666dde600006eeeeedeee
66611666d1dddd1deeeeeeeeeeeeeeeee05cc50eeeeeeeeeeee6deeeeeeeedeed1dddd1deeeeeeee22eeeeeeeee2ee2e55505050d6d11d6de600006eeeee6eee
66d11d66ddddddddeeeeeeeeeeeeeeee5505505eeeeeeeee6d6eeeeeeeeeeeeed6d66d6deeeeeeeeeeeeeeeeeee2eeee57c50050d61dd16de600006eeeeedeee
ddd66dddddd11dddee77cceeeeeeeeeee0500505eeeeeeeeeeeeeeeeeeeeeeeedd6dd6ddeeeeeeeeeeeeeeeeee2eeeee5cc50050d61dd16de6000066eeeee6ee
d1dddd1dd1dddd1de7ccccceeeddddee5500005eeeeeeeeeeeeeeeeeeeeeeeee6dd11dd6eeeeeeee2eeeeeeeeeeeeeee55505050d6d11d6de666666deeeeeed6
d611116dd61dd16decccccceeddddddee0555505e2eee2eeeeeeeeeeeeeeeeeeddddddddeeeeee2ee2eeeeeeeeeeeeee00050505dd6666dde686226eeeeeeeee
dddddddddddddddde000000ee000000ee500005ee2ee22eeeeeeeeeeeeeeeeee66666666eee2e2eeeeeeeeeeeeeeeeeeeee5e5eeeddddddee666666eeeeeeeee
ee66666eee66666eee66666eeeeeeeee5555555555eeeeeeeeeeeee5eeeeeeee5555555555555555eeeeeeeee888888e5eeeeeee55555555ee6666eeeeeeeeee
e666766ee666766eee66766eeeeeeeee555e5e55555eeeeeeeeeee55eeeeeeeee5e5555555555e5e88888888e888888e52888888e222222ee633336ee8888ee5
6e66666ee666666eee66766eeeeeeeee55eeeee555eeeeeeeeee55e5eeeeeeeeeee5555555555eee88888888e888888e52888888e888888ee63b336e88888815
6e66766ee666766eee66666eeeeeeeee5eee55555e55eeeeeeeee555eeeeeeeeeeee5e5555e5eeee88888888e888888e52888888e888888ee6b33b6e88888815
e666666ee666766eee66766eeeeeeeee55555ee55555eeeeeee55e55eeeeeeeeeeee5e5555e5eeee88888888e888888e52888888e888888ee633b36688888815
ee66666eee66666eee66666eeeeeeeee55eeee5555ee55eee5e5e555eeeeeeeeeeeee5e55e5eeeee88888888e888888e52888888e888888ee666666d88888815
eeeeeeeeeeeeeeeeeeeeeeeeeeeeeeee5e5e5ee55555555e55555555eeeeeeeeeeeeeeeeeeeeeeee88888888e888888e52888888e888888ee6b6336ee8888ee5
eeeeeeeeeeeeeeeeeeeeeeeeeeeeeeee555555555555555555555555eeeeeeeeeeeeeeeeeeeeeeeeeeeeeeeee888888e5eeeeeeee888888ee666666eeeeeeeee
eddddddeeeeeeeeededededeeeeeeeeeeeeeeeeee555555eeeeeeeeeeddddddeed5555dedddddddd88888888eeeeeeee2e2e2e2e2222222eee2222eeeeeeeeee
ed9999de5ee8888eeeeeeeedeeeeeeeeeeeeeeeeee1111eee999999edeeeeeeded5525ded61dd16d88888888eeeeeeeeeeeeeee222a2a2a2e288882eeedeedee
e900009e51888888deeddeeeeeeeeeeeeeeeeeeeee8888eee922229edee66eeded52555dd1dedd1d88888888d6eeeeee2ee22eee2a22222228888882ededdede
e900009e51888888eedb3dedeeeeeeeeeeeeeeeee888888ee999999ede67b6eded5555deddeddedd88888888eed6eeeeee2a92e22227a2a228888882eed10dee
e190091e51888888ded33deeee77bbeeeeeeeeeee888888eeeee9eeede6bb6edd55525deddd11ded88888888eeedeeee2e2992ee292aa22228888882eed00dee
ed9009de51888888eeeddeede7bbbbbeee3333eee888888eeeee9eeedee66eeded5255ded1dded1d88888888eeee6eeeeee22ee22222229228888882ededdede
ed1991de5ee8888edeeeeeeeebbbbbbee333333ee888888eeee99eeedeeeeeeded5555ded61dd16d88888888eeeeed6e2eeeeeee29292922e288882eeedeedee
edd11ddeeeeeeeeeedededede000000ee000000eee8888eee9999eeeeddddddeed5555dedddddddd88888888eeeeeedee2e2e2e2e2222222ee2222eeeeeeeeee
eee22eeeeeeeeeeeeeeeeeeeeeeeeeeeeee22eeeeee22eeeeeeeeeeeeeeeeeeeeeeeeeeeeeeeeeeeeeeeeeeeeddddddeeeeeeeeeeeeeeeeeeeeeeeeeeeeeeeee
eee22eeeeeeeeeeeeeeeeeeeeeeeeeeeeee22eeeeee22eeeeee444eeeeee14eeeeeee4eeeeeeeeeeea9a9a9eed9a9adeeeeeee2eeeeeeeeeeeeeeeeeeeeeeeee
eee22eeeeeeeeeeeeeeeeeeeeeeeeeeeeee22eeeeee22eeeee44114eeee1444eeee4444eeeeeeeeee93b33aeea33339eeeeeee22eeeeeeeeeeeeeeeeeeeeeeee
eee22eeeeee2222222222eee22222222eee2222222222eeee441144eee14444eee4444eeeeeeeeeeea9a9a9ee9bbbbaeeeeeeeeeeeeeeeeeeeeeeeeeeeeeeeee
eee22eeeeee2222222222eee22222222eee2222222222eeee411444ee44444eeee4444eeeeeeeeeeeeeeaeeee1abb91eeeeeeeeeeeeeeeeeeeeeeeeeeeeeeeee
eee22eeeeee22eeeeee22eeeeeeeeeeeeeeeeeeeeeeeeeeee44444eee4444eeee4444eeeeeeeeeeeeeee9eeeed9bbadeeeeeeeeeeeeeeeeeeeeeeeeeeeeeeeee
eee22eeeeee22eeeeee22eeeeeeeeeeeeeeeeeeeeeeeeeeeee444eeeee44eeeeee4eeeeeeeeeeeeeeee9aeeeed1a91deeeeeeee2eeeeeeeeeeeeeeeeeeeeeeee
eee22eeeeee22eeeeee22eeeeeeeeeeeeeeeeeeeeeeeeeeeeeeeeeeeeeeeeeeeeeeeeeeeeeeeeeeeea9a9eeeedd11ddeeeeeee2eeeeeeeeeeeeeeeeeeeeeeeee
eeeee000000eeeeeeee22eeeeeeeeeeeeeeeeeeeeeeee6eeee1111eeee6eeeeeeeeeeeeeee5d5eeeeeeeeeeeee0000eeee0000eeeeeeeeeeeee1eeeeeeeeeeee
eee0000000000eeeee666e66666666eeeeeeeeeee62626eee666666eee62626eeeee6eeeee595eeeeeeeeeeee001100ee001100eeeeeeeeeee4014eeeeeeeeee
ee000001100000eee60006000100006e6666666616d6d6eee2dd222eee6d6d6155555555ee5d5eeeeeeeeeee0001100000010000e444444eee4414eeeeeeeeee
e00000011000000ee61000000010006ee2dd222e16d6d6eee666666eee6d6d61d9d99d9de6595eee000000000110011001100000e1100044ee4404eeeeeeeeee
e00000111100000ee60100000000005ee666666e162626eee2dd222eee62626155555555ee5956ee00000000010000100110000010444444ee4404eeeeeeeeee
0000010000100000e66666666566666ee2dd222e162626ee66666666ee626261eee6eeeeee5d5eeeeeeeeeee0000000000010000e444444eee4404eeeeeeeeee
0000100000010000e68622666622586ee666666ee62626eeeeeeeeeeee62626eeeeeeeeeee595eeeeeeeeeeee000000ee001100eeeeeeeeeee4444eeeeeeeeee
0011100000011100e66666662666666eee1111eeeeeee6eeeeeeeeeeee6eeeeeeeeeeeeeee5d5eeeeeeeeeeeee0000eeee0000eeeeeeeeeeeee44eeeeeeeeeee
001110000001110044e44444eeeeeeee44444444444444448ee88eeeeee22eeeeeeeeeeee500005eeeeeeeee22222222eeeee222222eeeeeeeeeeeeeeeeeeeee
00001000000100004ee44e44e44e44e44411114444444444888888e8ee666666666666ee5050050eeeeeeeee22244122eee2200000022eeeeee6666666eeeeee
0000010000100000ee44ee4444444444411141144444444488888888e60000100000006ee5000055eeeeeeee22441422ee200001100002eeee622222226eeeee
e00000111100000e444ee44444444444411444144444444488888888e61001001000106e5050050eeeeeeeee22444422e20110011001102eed2444444426eeee
e00000011000000e44ee44e444444444414441144444444488888888e60100000101006ee5044055eeeeeeee22444222e20111111111102eed4444444446eeee
ee000001100000ee4ee44ee444e44e4441141114dddddddd88888888e66666666666666ee047840eeeeeeeee222222222000110000110002edd4444444666eee
eee0000000000eee4e44ee444e44e44444111144d611116d88888888e66633bb6622666e5048840eeee1ee1eeee22eee2000100000010002edd64444466666ee
eeeee000000eeeee444444444444444444444444dddddddd88888888e66666666666666ee004400ee1e1e1eeeee22eee2011140404011102edd666666766666e
eeeeeeeeeeeeeeeeeeeeeeeeeee22eeeeeeeeeeeeeeeeeeeeeee8ee8eddddddeee9e9eeeee6666eeee7777eeeeeeeeee2011144444411102edd666666666e66e
eeee000eeee0eeeee00eeeeeee666666666666eeeeeeeeee8e8e8888dd666eddee9999eee622226ee799997eeeeeeeee2000124444210002edd666666766ee6e
eee0000eee00eeeee000eeeee63333b33333336ee88ee88e88888888d6e11d6de979997e6226622679799797eeeeeeee2000112222110002edd666666766e66e
ee00e0eeee0eeeeee000eeeee6b33b33b333b36ee888888e88888888d61dd16de919991e6262262679977997eeeeeeeee20111111111102eedd666666666666e
e0e00eeeeeeee0eeee0eeeeee63b33333b3b336ee888888e88888888d61de16de999229e6262262679977997eeeeeeeee20110011001102eedd66666666666ee
e000eeeeeee0eeeeeeeee00ee66666666666666ee888888e88888888d1d11d6de99999ee6226622679799797eeeeeeeeee200001100002eee0d666666660eeee
e00eeeeeee000eeeeeee000ee66633bb6611666eee8888ee88888888dd66661dee9ee9eee622226ee799997eeeeeeeeeeee2200000022eeeee066666660eeeee
eeeeeeeeeeeeeeeeeeeeeeeee66666666666666eeeeeeeee88888888eddddddeeeeeeeeeee6666eeee7777eeeeeeeeeeeeeee222222eeeeeeee0000000eeeeee
11111111111111111111111111111111000000000000000000001100000000818181420000000000000000008100008181b100000000b10000830000b1004200
81818181818181818181d1d1d1d1d1d161717111000000000000f2d100000000d1d100000000000000000000000000d201010100000000000000000000950011
11424204004434c3040004000400000000c3c3000000000000001100000000b18242420000d100000000000042000042b1000000000000000003000000004200
00004292000000000000004242d1d1d10200001100000000000000d100f300c4d1d12400e100000000000000000000b2d1429200000000000000000000950011
11429204000002c304000400442400000004000000000000f3001142424200000000424242920000000000004200004200000000000000000083000000004200
0000420000000017000000004242d1d10100001113000000000000d100000002d1d1d1d1d1d1c2a2a2a2a201520000b2d1420000000000000000000000950011
110000c3c3c3c30044244424004434343454000000c3c30000001100004200000000420000000000910000004200004200000000910000510083000000004200
0000420000000000000000000042b1000000c41100000000000000d1c3c3c301d200b1006500000000000000824242d142920000858585858500000000950011
11342400000000000004000400000000000000000000443434341113004200000000420000006201010101010101010101010101010101010101010101010101
0100420000000000000000020042000000000011000000000000007500000011b20000051500000000000000051500d142330085000000000000000000950011
11004434240000000004004424000000000000000000000000001100514201010101010101010111111111818181818181818181818181818181818111111111
1101010100000000000000000042000000000011d1000000000000d100f30011b20000061600000000000000061600d101010100000000000000000000000011
110000000400000000040000c3c3000000c300f300000014343411010101818181811111111111118181816100000000040000b100000000000000f181811111
1111111101910000000000006242000000000011d200c3c3000000b200000011b20000000000000000000000000014d1d1d1a2a2a2a2a2a2d1000000000000d2
11000000c3c3000000e3000000000000000400000000000400008111118161000071811111111181610000000014343454000000000515000005150000f18111
1111111111010000000000004200000000000011b2000000000000b200000011b2000000000000d1c2a2a2a2a2a2d1d2d22300000000000000000000000000b2
1134342400000000000000000000000000040000000000c30000008181000000000000818181810000d1d1342404000000f3020000061600000616000000f111
1111111111110100510000004200000000000011b2000000000000b20000f211b20000000000004200000000000000b2b22300000000000000000000000000b2
110000040000000000000000e300000000443424000000c300000000000000000000000071000000000515004454000014d1d13434d1d13434d1d13424000011
111100f111931101010000624252e10000000011b2000000000000d100f300d2b20000051500004200000000051500b2b22300000000000000000000000000b2
110000e300000014343434345400000000000004000000c30000f3000000000000000000f3f3000000061600000000000400000000000000000000000400c411
1193270011119311110101010101010100000011d100000000000000000000b2b20000061600004200000000061600b2b223000000000000000000000075d1b2
110000000000000400000000000000000000000400000000000000000000000000000000f3f30000000000000000000004051500000515000005150004000011
11110101111111931193111111111111000000110000000000000000000000b2b20000000000004200000000000000b2b2230000000000000000000000000011
11000000000000040000000000000000000000040000000000000000000000000000000000000000000000000000000004061600000616000006160044240011
11111111119311111111111111931111000000110000000000000000000000b2b20000000000004200000000000014d1b200000000d1a2a2a2a2a2d1d1d1d111
111300c3c3c3c301c2a2a2a2a2a2a2a2a2a2a20101c3c3c3c3c3c3c3c3c301010101010000000001010101010100000044d1d13434d1d13434d1d10000253511
1193617111116171111161001111931100000011010000000000005100000001b2000000000075d142424252000044d1d10000d14100000000000000000000d1
11000000000000040000000000000000d1d1d10134540000000000000004f18181111100f3f30011931181610000000000000051000000005100000000d1d111
11110000111101001111000011931111a1000011110124451401010101010111b20000000000000000000082424242d1000000f14100210000000000009500d2
1100000000000004000000000000000000f1d10100000000000000000044343434d11100f3f30011938161000000000001010101010101010101010101010111
1111010111111101111101011111111100000081818101010181818181818111b20000000000000000000000000014d100000000d1d1d177d1000000009500b2
110000000000000400000000143434343434d10100000000000000000100000000001100000000931161000000f3000111000000b1000000000000420000b100
00000000b10000b1000000d1d1000000000000000000008300b1000000000011b20000000000000000000000000044d10000000000d177d1d1000000009500b2
11342400f300000400f30000040000000000d1d20000000000f30000420000000000111300000011110000e10000001111000000000000000000004200000000
000000000000000000000000b100000000000000000000b40000000000000011b20000051500000000000000051500d10101010000d16100d1000000009500b2
11000400000000e300000000e30000005102d1b20000000000000000420000000002110000000011110101010101011111210000000000000000004200000000
0000000000000000000000000000000000000000000000830000000000000011b200000616000000000000000616000000f1d14242d1000000000000009500b2
11c3c3c3c3c3c3c3c3c3c3c3c3c30000d1d1d1b200f30000000100004200f3000001110000000081818181818181818181014242520000000062429200000000
0000000000000000000000000000000000000000000000830000510000000011d15200000000000000000000000000910002d14242d1210000000000009500b2
11c2a2a2a2a2a2a2a2a2a2a2a2d10000d1d1d1b200000000004200004200000000421100000000000083000000000000000000004200624242d1000000000000
0062d10000000000000000d10000000000000001010101d1d17777d100000011d24200000000000000000000000000d1d177610000d1d10000000000009500b2
11000000f3000000f3000000f3000000d1d1d1b200000000004200004200010000421100000000000003000000000000000000004200420000d1000000000000
0042000000000000000000420000000000000011118181610000000000000011b24200010100000000000000000000d1d20000000000000000000000009500b2
11000000000000005100000000000091d1d1d1b20001000000420000420042000042110000000000008300000000000000000000424292000042000000000000
0042424242424242425200010101a2a2a2a2a211810000000000000000000011b24242429200000000000000000075d1b200000515a5a5a505150000009500b2
11000000d1d1d1d1d1d1d1d1d1d1d1d1d1d1d1b20042005162420000420042520042110091000000518300005100000000000000000000000042000000000000
0000000000000000004242d1d1d1000000000011610000f30000020000f30011b20000000000000000000000000000d2b200000616a5a5a506160000009500b2
11000000000000b100000000000000b10044d1010101010101010101010101010101110101010101010101010101010101000000000000000042000000010101
01c2a2a2a2a2a2a2a2a2a2d1610000000000001113000000000000000000c411b20000051500000000000000051500b2b20000000000000000000000000000b2
11000000000000000000000000000000000000b1d161000000000000d16100b10000004242424200000042010101010101000000d1c1c1c1c1d1000000d19393
d100000000000000000000000000000000000011000000000000000000000011b20000061600000000000000061600b2b20000000000000000000000000000b2
11000000f3000000f3000000f3000000f3000000f3000000f3000000f3000000f300000042424200e10042410000000000000000d1130200f2d1000000d1d1d1
d100000000000000000000000000000000630011000000d1a2a2a2a2a2a2a211b20000000000000000000000000000b2b200000515a5a5a5051500d1c1c1d1b2
11520000000000000000000000000000000000000000000000000000000000000000000000420042d14292410000000000000000000000000000000023004242
000000000000000000000000000000d1d1d10011a1000000000000000000008101000000000000000000000000000001b200000616a5a5a506160041000041b2
11425200000064000000000000000000000000000000000000000000000000000000000000824242c39200410000000000000000000000000000000023004242
520000170000000000000000000000824252001100000000000000000000000000000000000100000000000000000011b20000000000000000000041000041b2
11004200000000000000000000006400000000000000000000000000000000000000000000000000c30000410000000000000000000000000000000000004242
420000000000000000000000000000008242421101000000000000000000000000000000011100000000000000000011b20000000000000000000041516341b2
11e1420000000000000000000000000000000000000064000000000000006400000000002100a400c30000410051000000330000000051000000000000000042
42000000003300000027002300000000000082111101010000000051e100000000510001931114342445000000140193b20045000000000000c3c3c30101c3b2
1101010177c2a2a2d1c2a2a2a2a2a2a2a2a2a2a2a2a2a2a2a2a2a2a2a2a2a2a2a2a2a2a2010101010101010101010101010101c2a2a2010101c2a2a2a2a2a2d1
d1d1c2a2a2d1d1c2a2a2a2a2a2a2a2a2a2a2a21193111101010101010101010101010111111101010101010101011111d1a3d1a2a2a2a2a2a2a2a2a2a2a2a2d1
__gff__
0000000000000000000000000000000001010000030000000100000003010000080000081010101010102020202000200520000000200001050120000001200000000000000040404040000500000000000000000000000000000000000000000000100010002000000100000000000000000000002020010000000000000000
0000000000000000000000000000000000000000000000000000000000000000000000000000000000000000000000000000000000000000000000000000000000000000000000000000000000000000000000000000000000000000000000000000000000000000000000000000000000000000000000000000000000000000
__map__
1118181818181818181818181811111111111818181818181818181818181811111111111118181818181818111111111818181818181818181818181818181818181818181818181811111111181818181818111111111111113911111818181818181818181811391111111139111118181818181818181818181818181811
11000000001b0000001b000000181111111100000000001b00000000000000111111111118241b001b001b2418111111160000003c001b000000001b000000441d2c2a2a2a2a2a2a2a11111118162400002400181139111139111111180024000000242400001f181111391111111818161b0041434343431d1d1d1d1d1d1d11
110000000000000000000000001f111111110000720000000000001500201911111111180024000000000024291811114a0000003c0000000000000000000000000000000000000000111118160024000024000018181818181818180000240000002424000000001818111139181600000000400000000038004000001f1d11
110020150000000000000000120011111111120000000000000000101010101111181800002424240024242400001811101000003c000000000000000000000000000000000000004c11181600002420002400000000000000000000000024000000242400000000002818181829000050510044505100003800400000001d11
1110101000000019000000101010111111181000000000000000001400001f1111160000000000240024000000001f11160000003c000000000000000000000000000000000000000011000000002810102824242424242424242424242429000000242400000000000024242400000060614343606100004b00400000001d11
111816000000001010000017001811111100000019000000000000140000001111000000000010240024100000000011000000003c000000000000000000000000000000007100000011000000000000000000000000000000000000000000000000242400000000000024242400000000400000000000003800676800001d11
111700000000002417000000000018111100000010100000000000140000001111000000000039391139110000000011000000003c00003c3c0000000000000000000000000000000011000000000000000000000000000000000000000015000000242400000000000024242400000000401d00000000001010101010101011
112500261010242400000000000000181824242424290000000010101c1c1c1111000000000018181818110000000011003c3c5b66666666666666666600000000000000000000004c11000000000000000000000000000000000000000010101010101010000000000024242400000000402400505100002400000000002411
112424101118000000000071000000141b00000000000000000028110000001111000000000000240024110000000011660000661d1d1d1d1d1d1d1d1d00000000000000000000000011000000000000000000000000000000000000000011111818181811000000000010101000001541452400606100002400000000002411
1100002418000000000000000000001400000000000000001900001100000011110000000000002470241100000000113a3a3a3a1d0000000000000000000000000000544143420000110000001d0000000000000000000000000000005c111100001b0011000000001011391110101010102400004000002424242424242411
110000241700000070000000000000140000000000000010100000111c1c1c11110000000000002420241100000000111d1d1d1d160000000000000071000000000000444500400000110000001d1d1d1d1d00000000000000000000000011110020000011242424101139111111111111111010414519002400000000002411
1810002400000000000000000000001010100000000000002400001100000011112c2a2a2a2a102400241100000000112424242900000000000000000000000000000000000044434311000000001f11000000000000000000000000000011110059000011242424181818181818181818181811101010102400000000002418
69000024000000000010100000002611111b00000000000024000011000000111100000000001010101018000000001124242900000000000000000000000000000000000000000000110000000000111a0000005858585858585858000011110059004c11000000003800001b00000000000018181818112424242424242469
690000242500000000001700002624111100000000710000242500111c1c1c11112424242424242400242424242424112429000063636363630000006363636363636363636300000011000000000011000000000000000000005b0000001111005900001100000000300000000000000000000000001f112400000000002469
69000024101000001900001526242411111000001010002624241011000000111100000000000000000000000000001129000000626462646200000062646264626264626462100015115b5b5b00001100000000005b000000000000000011110059000011001e15003800000000000000000000000000112400150000002469
101010101111101010101010101010111111101011111010101011110000001111101000000000000000000000000011000000006565656565005b00656565656565656565651d10101100000000001100001d1d2a2a2a2a2a2a2a2a2a2a11111a59000011101010101010100000000000000000000000111010101010101010
112d00000000000024000024000024000000000011290000002824110000001111111110000000000000000000000011000000000000000000000000000000000000000000001f1818180000000000110000000018111111111111111111111100590000000000000000001d0000000000000000000000181818181818181811
112b00000000000024001e2400002400000000001100000000002811000000002424242900001200000000000000001100000000000000000000000000000000000000000000000000000000000000111a0000000018391111181818181818180059000000003f0000003f770000005858585858580000242429000000001f11
112b0000003300101010101010101010100000001100331500000011001500000028240000001d0000000000000000115a5a50515a5a5a50515a5a5a50515a5a5a50515a5a5a50515a5a00000000001100000000001f1d1d1d001b000000000000590000000000000000001f1d00150000000000000024240000000000002f11
112b000000101024000000001711180000000000111010101000001110100000000028242424290000007200001500115a5a60615a5a5a60615a5a5a60615a5a5a60615a5a5a60615a5a0015001e00114200190020001d1d00000000000000000059000000000000000000001f1d1d0000000000001d24290058585858000011
11100000001124290000153600111b000000000032001b111124242411110000000000000000000000000000101010111000000000000000005c1d000000000000000000000000000000101010101d1d1d1d1d1d1d1d1d0000000000000000000000000000005858585858000000000000000000000000000000000000000011
111b00000011000000001d1d1d1d00000032000032000000110000001111000000000000000000000000000014001b11116363636363636363632d636363636363636363636363636363111818181600004000444343434343420000000000000015000019000000000000000000000000000000000000000000000000590011
1100000000110000000000000000000000320000000000000000000011390000001e0000000000000071000014000011116262626262626262622b626262626262626262626262626262111600000000414500000000005051400000101010101010101010000000000000005858585858585858000000000000000000590011
1131000026110000000000000000000000320000000000000000000011111010101010101000000000000000140000111162626262623e6262622b62626262626262646262626262626211003f3f0000400000000000006061400010181818181818181818100000000000000000000000000000000000000000000000590011
11000000101800002f1d2c2a2a2a2a1000000000000000000000000024292f1111111818290000000000001010000011116262626462626262622b62626262626262626262646262626211420000000040191e000000000041450011000000000000000000110000000000000000000000000000000000000000000000590011
110000003532000000000000000000110000001d0000000000001e00240000111118000000000000000000112d000011116262623e62626262622b626262626262626262626262626462114443434310101010101010150052531011000000000000000000110000000000000000000000000000000000000000100000590011
110000000032000000000000000000112c2a2a2a2a2a2a2a2a101000282424111100000071000000000010112b00001111623e626262626264622b62626262626262626262626262626211003f3f0018181818181811101010101111000000000000000000110000000000000000000000000000000000540000110000590011
110000000000000000000032000000110000000000000000001f1100000000111100000000000000000000112b000011116462626262626262622b626262626262626462626262626262114200000000004000004418181111111111000000000000000000116666766666660000000000000000000000444343110000590011
110000000000000000000032000000111a000000000000002000113100000011112c2a2a2a2a2a2a2a2a2a112b000011111010101064626262622b6264626262626262626262626462621110000000000040000000000018181818110000001d1d000000001818181811113a7666667666666666766666766666110000590011
11150000000000000000000000002011000000000000000000001100000000111100000000000000000000112b000011111600400062626262622b626262626262626262646262626262111110000000004442000000000000004411003f001b1d0000000000171b001818181818111d1d1d1d1d771d1d1d771d1d0000590011
111000000000003232320000000032111a00001d24242424101011000000001111202500000000000000001110000011112071525362626262622b6262626262626262626262626262621111110015001900400000000000000000111a0000001d00000000000000000000001b00181d24000000000000000000000000590011
1111102c2a2a2a2a2a2a2a2a2a2a2a1100000000000000000028110000000011111024000000000000000018110000111110101010101010101010101010101010101010101010101010111111101010101010100000000000000011000000001d00000000000000000000000000001d241e2558585858585858585800590011
